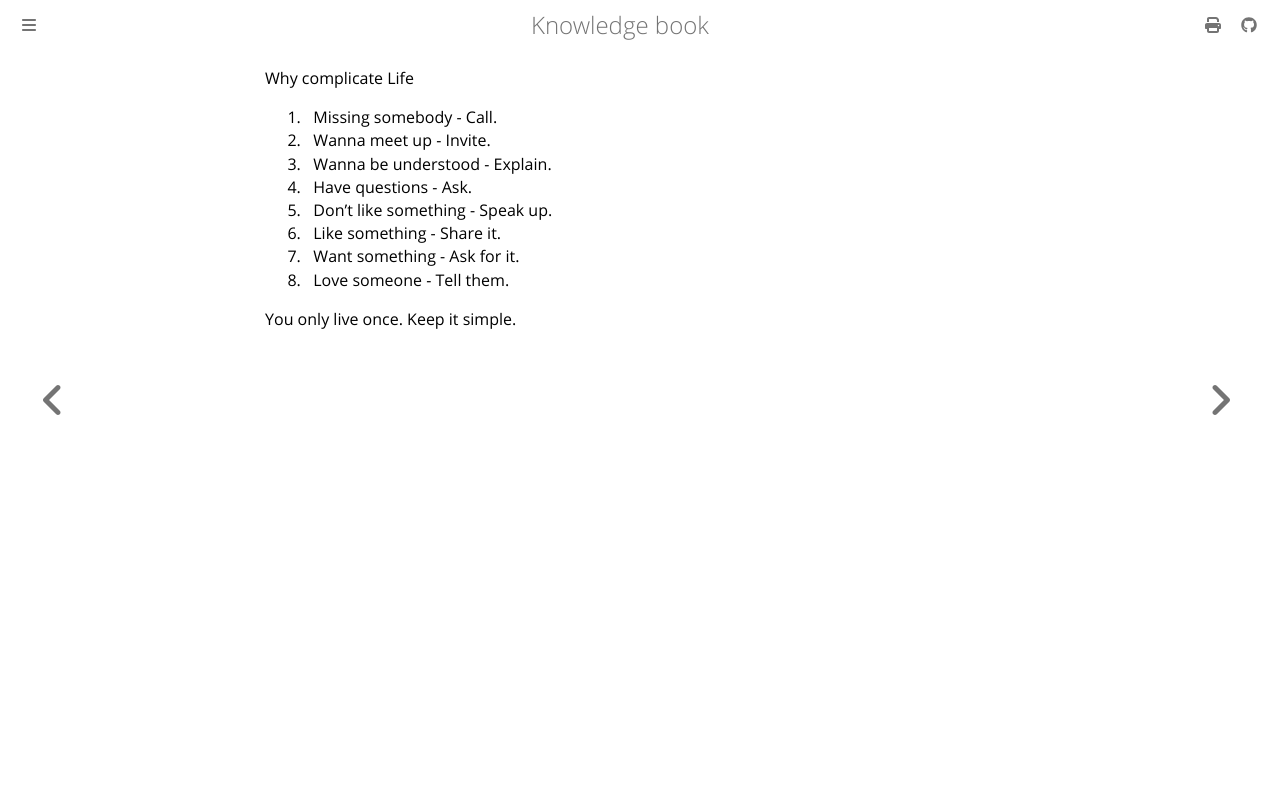

repository: dvogt23/notes · page: misc/simple_life.html · generator: mdbook

Why complicate Life

1.   Missing somebody - Call.
2.   Wanna meet up - Invite.
3.   Wanna be understood - Explain.
4.   Have questions - Ask.
5.   Don't like something - Speak up.
6.   Like something - Share it.
7.   Want something - Ask for it.
8.   Love someone - Tell them.

You only live once. Keep it simple.
